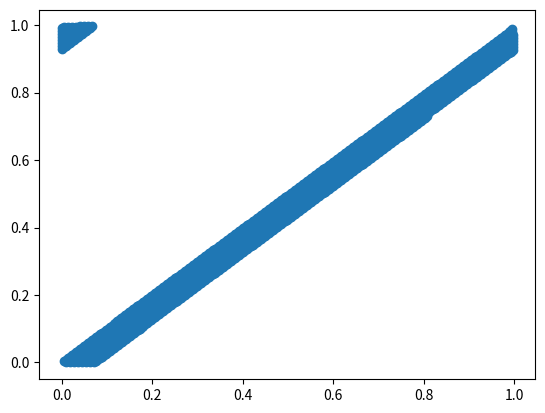

This figure's Python source:
import enum
import matplotlib.pyplot as plt


class TypeSeq(enum.Enum):
    VAN_DER_CORPUT = 1


class SequenceMethod:
    def __init__(self, base, dimension: int):
        self.base = base
        self.d = dimension

    def generate_number(self, base: int):
        pass

    def generate_sequence(self, number_to, number_from=1, number_list=None):
        pass


class SequenceGenerator:
    def __init__(self, seq_type: TypeSeq, base: int):
        self.type = seq_type
        self.base = base

    def generate_number(self, n):
        a = []
        if self.type == TypeSeq.VAN_DER_CORPUT:
            count = 1
            current_value = n
            while (current_value % self.base != 0) | (int(current_value/self.base) != 0):
                temp_a_1 = current_value % self.base
                current_value = int(current_value/self.base)
                a.append(temp_a_1*(1/(self.base**count)))
                count = count + 1
            return sum(a)

    def generate_sequence(self, seq_type: TypeSeq, number_to, number_from=1, number_list=None):
        seq = []
        if seq_type == TypeSeq.VAN_DER_CORPUT:
            if number_list is not None:
                for k in number_list:
                    seq.append(self.generate_number(k))
            else:
                for i in range(number_from, number_to, 1):
                    seq.append(self.generate_number(i))
            return seq


if __name__ == '__main__':
    vdc = SequenceGenerator(TypeSeq.VAN_DER_CORPUT, 227)
    vdc2 = SequenceGenerator(TypeSeq.VAN_DER_CORPUT, 229)
    l1 = []
    l2 = []
    for i in range(1, 2000):
        l1.append(vdc.generate_number(i))
        l2.append(vdc2.generate_number(i))

    plt.scatter(l1, l2)
    plt.show()